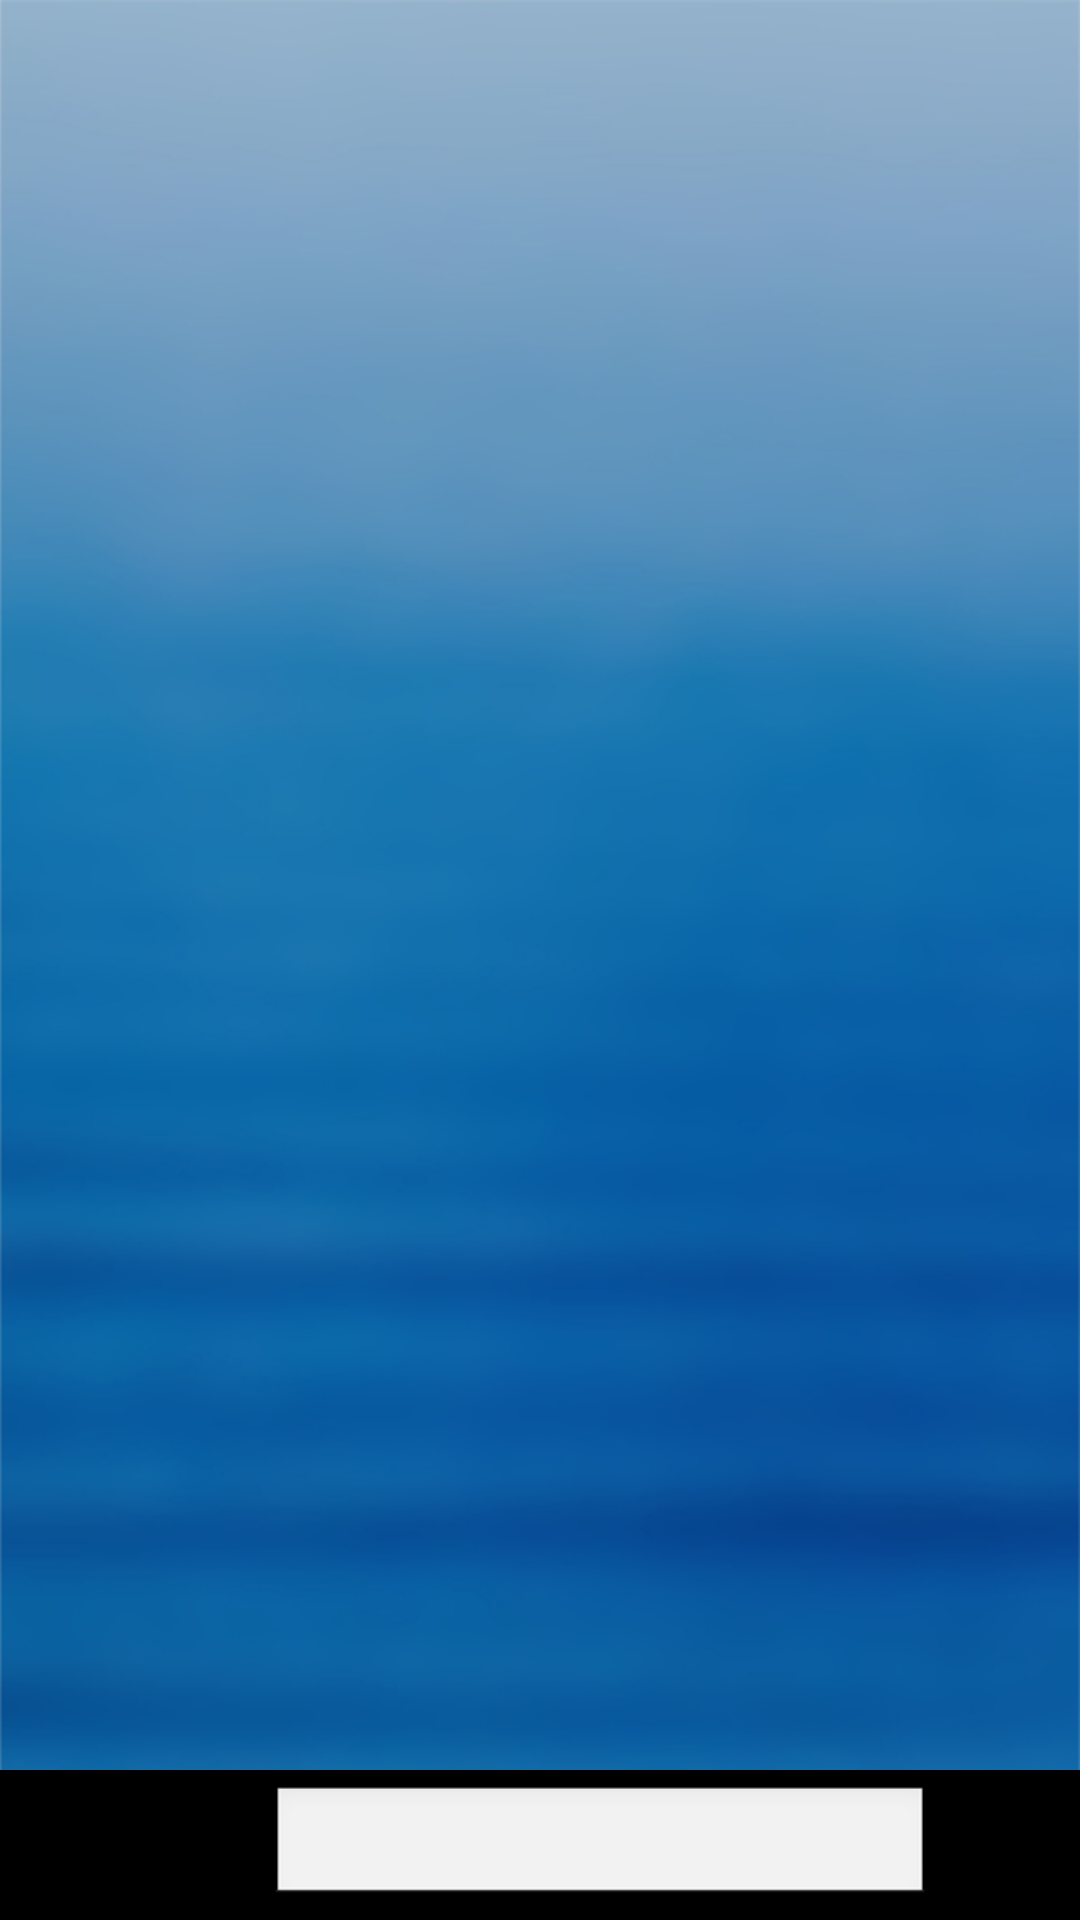

Here is an Android app screen rendered from its layout file. Give the layout XML and the strings, colors and styles it references.
<!-- AndroidManifest.xml: application theme android:Theme.Light.NoTitleBar -->
<!-- res/layout/activity_change_button.xml -->
<?xml version="1.0" encoding="utf-8"?>
<RelativeLayout xmlns:android="http://schemas.android.com/apk/res/android"
    android:layout_width="match_parent"
    android:layout_height="match_parent"
    android:background="@drawable/cqh8_background">

    <RelativeLayout
        android:layout_width="wrap_content"
        android:layout_alignParentBottom="true"
        android:background="#000"
        android:layout_height="50dp">
        <RelativeLayout
            android:id="@+id/acb_rv_button"
            android:layout_width="wrap_content"
            android:layout_height="wrap_content"
            android:layout_centerVertical="true"
            android:layout_alignParentRight="true">

            <Button
                android:id="@+id/acb_btn_voice"
                android:layout_width="40dp"
                android:layout_height="40dp"
                android:background="@mipmap/ic_launcher" />

            <Button
                android:id="@+id/acb_btn_send_msg"
                android:layout_width="40dp"
                android:layout_height="40dp"
                android:text="发送"
                android:textSize="16sp"
                android:visibility="gone" />

        </RelativeLayout>

        <Button
            android:id="@+id/acb_btn_plus"
            android:layout_width="40dp"
            android:layout_centerVertical="true"
            android:background="@mipmap/ic_launcher"
            android:layout_height="40dp" />

        <Button
            android:id="@+id/acb_btn_express"
            android:layout_width="40dp"
            android:layout_toRightOf="@+id/acb_btn_plus"
            android:background="@mipmap/ic_launcher"
            android:layout_centerVertical="true"
            android:layout_height="40dp" />

        <EditText
            android:id="@+id/acb_et_edittext"
            android:layout_width="match_parent"
            android:layout_height="40dp"
            android:layout_centerVertical="true"
            android:paddingLeft="5dp"
            android:paddingRight="5dp"
            android:layout_marginRight="10dp"
            android:layout_marginLeft="10dp"
            android:layout_toRightOf="@+id/acb_btn_express"
            android:layout_toLeftOf="@+id/acb_rv_button" />

    </RelativeLayout>

</RelativeLayout>
<!-- resources referenced by this layout -->
<resources>
  <!-- drawable cqh8_background: png bitmap (drawable-xhdpi, 208994 bytes) -->
</resources>
